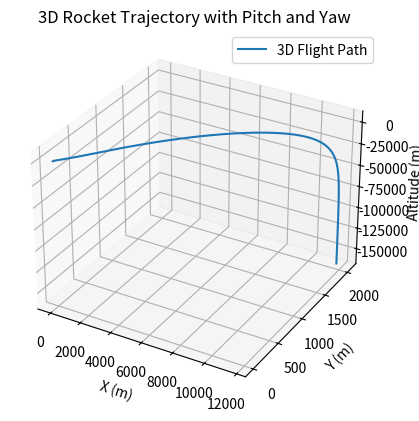

Write Python code to recreate this figure.
import numpy as np
import matplotlib.pyplot as plt
from mpl_toolkits.mplot3d import Axes3D

# --- Parameters (replace placeholders with real values) ---
mass = 5000  # kg
thrust = 1.2e5  # N
burn_time = 30  # seconds
drag_coefficient = 0.5
cross_section_area = 1.0  # m²
air_density = 1.225  # kg/m³
time_step = 0.1
total_time = 520

# --- Arrays ---
times = np.arange(0, total_time, time_step)
x, y, z = [0], [0], [0]
vx, vy, vz = [0], [0], [0]

# --- Simulation loop ---
for t in times[1:]:
    speed = np.sqrt(vx[-1]**2 + vy[-1]**2 + vz[-1]**2)
    speed_capped = min(speed, 3000)

    # Drag
    drag = 0.5 * air_density * drag_coefficient * cross_section_area * speed_capped**2
    drag_x = drag * (vx[-1] / speed) if speed else 0
    drag_y = drag * (vy[-1] / speed) if speed else 0
    drag_z = drag * (vz[-1] / speed) if speed else 0

    # Pitch and yaw angles to spread thrust in X and Y
    if t <= burn_time:
        pitch = min(np.radians(30), np.radians(t))  # pitch angle
        yaw = min(np.radians(20), np.radians(t / 2))  # yaw angle

        fx = thrust * np.sin(pitch) * np.cos(yaw)
        fy = thrust * np.sin(pitch) * np.sin(yaw)
        fz = thrust * np.cos(pitch)
    else:
        fx = fy = fz = 0

    # Accelerations
    ax = (fx - drag_x) / mass
    ay = (fy - drag_y) / mass
    az = (fz - drag_z - mass * 9.81) / mass

    # Velocities
    vx.append(vx[-1] + ax * time_step)
    vy.append(vy[-1] + ay * time_step)
    vz.append(vz[-1] + az * time_step)

    # Positions
    x.append(x[-1] + vx[-1] * time_step)
    y.append(y[-1] + vy[-1] * time_step)
    z.append(z[-1] + vz[-1] * time_step)

# --- Plot 3D Path ---
fig = plt.figure()
ax = fig.add_subplot(111, projection='3d')
ax.plot(x, y, z, label='3D Flight Path')
ax.set_xlabel('X (m)')
ax.set_ylabel('Y (m)')
ax.set_zlabel('Altitude (m)')
ax.set_title("3D Rocket Trajectory with Pitch and Yaw")
ax.legend()
plt.show()
